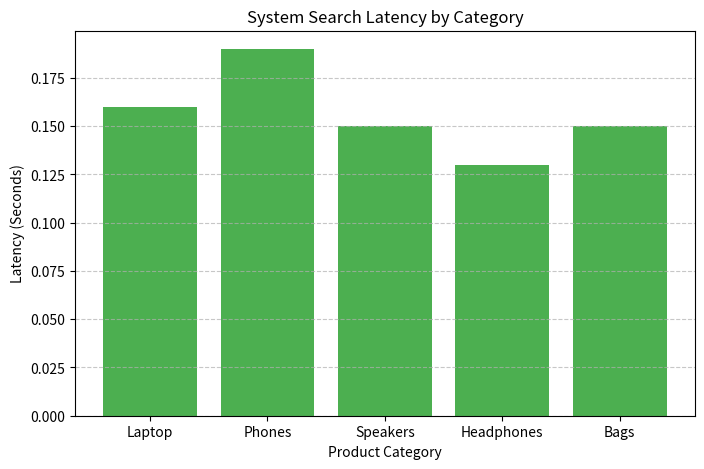

This chart was generated by the following Python code:
import matplotlib.pyplot as plt

# Sample data representing processing times or category distribution
categories = ['Laptop', 'Phones', 'Speakers', 'Headphones', 'Bags']
latencies = [0.16, 0.19, 0.15, 0.13, 0.15] # in seconds

plt.figure(figsize=(8, 5))
plt.bar(categories, latencies, color='#4CAF50')
plt.title('System Search Latency by Category')
plt.xlabel('Product Category')
plt.ylabel('Latency (Seconds)')
plt.grid(axis='y', linestyle='--', alpha=0.7)

# Save the plot for the report
plt.savefig('latency_chart.png', dpi=300)
plt.show()
